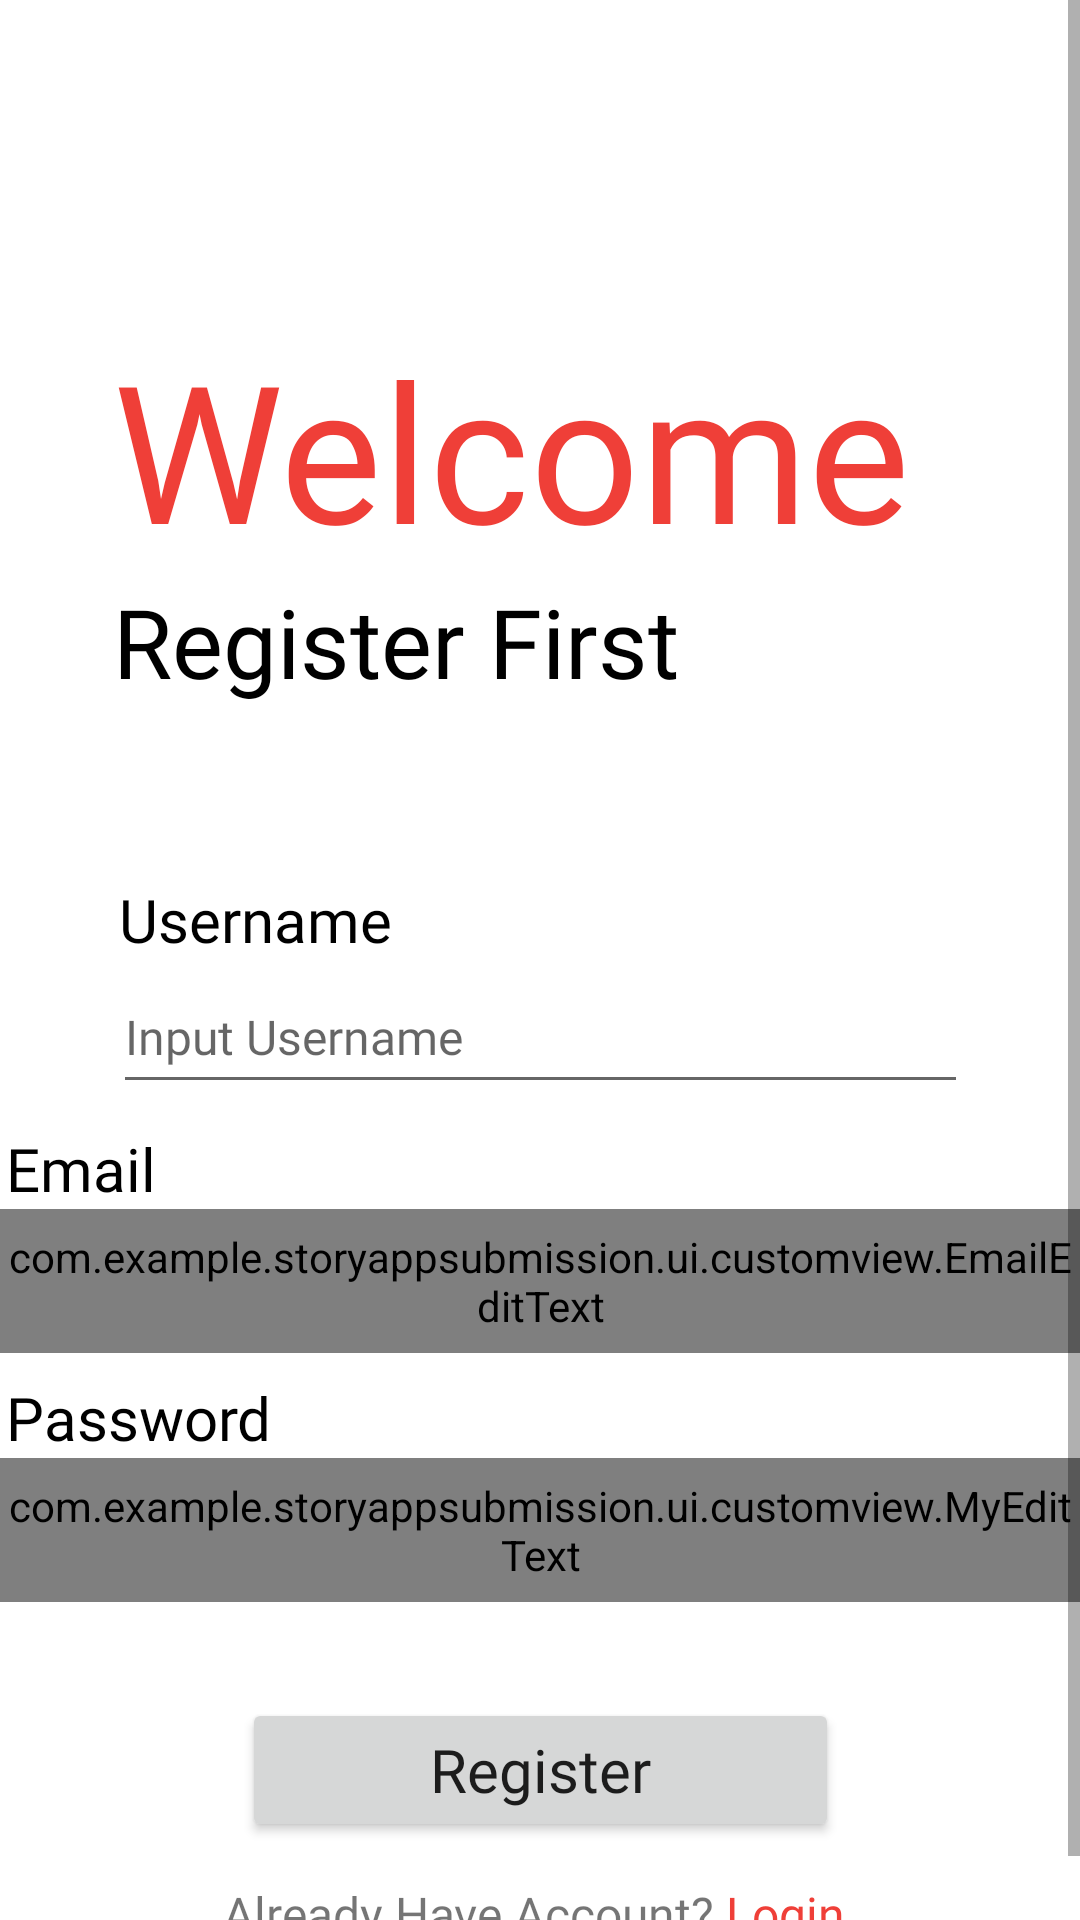

Produce the Android XML layout that renders to this screen, including the resource entries it uses.
<!-- AndroidManifest.xml: application theme Theme.StoryAppSubmission -->
<!-- res/layout/activity_register.xml -->
<?xml version="1.0" encoding="utf-8"?>
<RelativeLayout android:layout_width="match_parent"
    android:layout_height="match_parent"
    xmlns:android="http://schemas.android.com/apk/res/android"
    xmlns:app="http://schemas.android.com/apk/res-auto">

    <com.google.android.material.progressindicator.CircularProgressIndicator
        android:id="@+id/progressBar3"
        android:layout_width="wrap_content"
        android:layout_height="wrap_content"
        android:layout_centerInParent="true"
        android:indeterminate="true"
        android:visibility="invisible"
        app:indicatorSize="100dp"
        app:trackCornerRadius="5dp"
        app:trackThickness="3dp" />

    <ScrollView android:id="@+id/scrollview"
    android:layout_width="match_parent"
    android:layout_height="match_parent">

    <androidx.constraintlayout.widget.ConstraintLayout xmlns:tools="http://schemas.android.com/tools"
    android:layout_width="match_parent"
    android:layout_height="wrap_content"
    tools:context=".ui.auth.LoginActivity">

    <TextView
        android:id="@+id/tvHeader"
        android:layout_width="wrap_content"
        android:layout_height="wrap_content"
        android:layout_marginTop="32dp"
        android:fontFamily="@font/source_sans_pro_bold"
        android:paddingTop="75dp"
        android:text="@string/welcome"
        android:textColor="@color/primary_red"
        android:textSize="64sp"
        app:layout_constraintBottom_toTopOf="@+id/tvHeader1"
        app:layout_constraintStart_toStartOf="@+id/tvNameTitle"
        app:layout_constraintTop_toTopOf="parent"
        app:layout_constraintVertical_bias="0.45" />

    <TextView
        android:id="@+id/tvHeader1"
        android:layout_width="wrap_content"
        android:layout_height="wrap_content"
        android:fontFamily="@font/source_sans_pro"
        android:text="@string/register_first"
        android:textColor="@color/black"
        android:textSize="32sp"
        app:layout_constraintStart_toStartOf="@+id/tvHeader"
        app:layout_constraintTop_toBottomOf="@+id/tvHeader" />

    <TextView
        android:id="@+id/tvNameTitle"
        android:layout_width="wrap_content"
        android:layout_height="wrap_content"
        android:layout_marginTop="32dp"
        android:fontFamily="@font/source_sans_pro_semibold"
        android:paddingStart="2dp"
        android:paddingEnd="2dp"
        android:text="@string/username"
        android:textColor="@color/black"
        android:textSize="20sp"
        app:layout_constraintBottom_toBottomOf="parent"
        app:layout_constraintStart_toStartOf="@+id/etName"
        app:layout_constraintTop_toBottomOf="@+id/tvHeader1"
        app:layout_constraintVertical_bias="0.06999999" />

    <EditText
        android:id="@+id/etName"
        android:layout_width="wrap_content"
        android:layout_height="48dp"
        android:layout_marginStart="16dp"
        android:layout_marginEnd="16dp"
        android:ems="15"
        android:autofillHints="username"
        android:fontFamily="@font/source_sans_pro"
        android:hint="@string/masukkan_username"
        android:inputType="textPersonName"
        android:textSize="16sp"
        app:layout_constraintEnd_toEndOf="parent"
        app:layout_constraintStart_toStartOf="parent"
        app:layout_constraintTop_toBottomOf="@+id/tvNameTitle" />

    <TextView
        android:id="@+id/tvEmail"
        android:layout_width="wrap_content"
        android:layout_height="wrap_content"
        android:layout_marginTop="8dp"
        android:fontFamily="@font/source_sans_pro_semibold"
        android:paddingStart="2dp"
        android:paddingEnd="2dp"
        android:text="@string/email"
        android:textColor="@color/black"
        android:textSize="20sp"
        app:layout_constraintStart_toStartOf="@+id/etEmail"
        app:layout_constraintTop_toBottomOf="@+id/etName" />

    <com.example.storyappsubmission.ui.customview.EmailEditText
        android:id="@+id/etEmail"
        android:layout_width="wrap_content"
        android:layout_height="48dp"
        android:layout_marginStart="16dp"
        android:layout_marginEnd="16dp"
        android:autofillHints="emailAddress"
        android:ems="15"
        android:fontFamily="@font/source_sans_pro"
        android:inputType="textEmailAddress"
        android:hint="@string/masukkan_email"
        android:textSize="16sp"
        app:layout_constraintEnd_toEndOf="parent"
        app:layout_constraintStart_toStartOf="parent"
        app:layout_constraintTop_toBottomOf="@+id/tvEmail" />

    <com.example.storyappsubmission.ui.customview.MyEditText
        android:id="@+id/etPassword"
        android:layout_width="wrap_content"
        android:layout_height="48dp"
        android:layout_marginStart="16dp"
        android:layout_marginEnd="16dp"
        android:ems="15"
        android:fontFamily="@font/source_sans_pro"
        android:hint="@string/masukkan_password"
        android:inputType="textPassword"
        android:textSize="16sp"
        app:layout_constraintEnd_toEndOf="parent"
        app:layout_constraintStart_toStartOf="parent"
        app:layout_constraintTop_toBottomOf="@+id/tvPasswordTitle" />

    <TextView
        android:id="@+id/tvPasswordTitle"
        android:layout_width="wrap_content"
        android:layout_height="wrap_content"
        android:layout_marginTop="8dp"
        android:fontFamily="@font/source_sans_pro_semibold"
        android:paddingStart="2dp"
        android:paddingEnd="2dp"
        android:text="@string/password"
        android:textColor="@color/black"
        android:textSize="20sp"
        app:layout_constraintStart_toStartOf="@+id/etPassword"
        app:layout_constraintTop_toBottomOf="@+id/etEmail" />

    <Button
        android:id="@+id/button"
        android:layout_width="199dp"
        android:layout_height="wrap_content"
        android:layout_marginStart="16dp"
        android:layout_marginTop="32dp"
        android:layout_marginEnd="16dp"
        android:fontFamily="@font/source_sans_pro_bold"
        android:paddingVertical="10dp"
        android:text="@string/register"
        android:textAllCaps="false"
        android:textSize="20sp"
        app:layout_constraintEnd_toEndOf="parent"
        app:layout_constraintStart_toStartOf="parent"
        app:layout_constraintTop_toBottomOf="@+id/etPassword" />

    <TextView
        android:id="@+id/tvRegister"
        android:layout_width="wrap_content"
        android:layout_height="48dp"
        android:clickable="true"
        android:fontFamily="@font/source_sans_pro_semibold"
        android:gravity="center"
        android:text="@string/login"
        android:paddingEnd="4dp"
        android:paddingStart="4dp"
        android:textColor="@color/primary_red"
        android:textSize="16sp"
        app:layout_constraintEnd_toEndOf="parent"
        app:layout_constraintHorizontal_bias="0.5"
        app:layout_constraintStart_toEndOf="@+id/tvBelum"
        app:layout_constraintTop_toBottomOf="@+id/button" />

    <TextView
        android:id="@+id/tvBelum"
        android:layout_width="wrap_content"
        android:layout_height="48dp"
        android:gravity="center"
        android:textSize="16sp"
        android:fontFamily="@font/source_sans_pro_light"
        android:text="@string/sudah_punya_akun"
        app:layout_constraintBaseline_toBaselineOf="@+id/tvRegister"
        app:layout_constraintEnd_toStartOf="@+id/tvRegister"
        app:layout_constraintHorizontal_bias="0.5"
        app:layout_constraintHorizontal_chainStyle="packed"
        app:layout_constraintStart_toStartOf="parent" />

    </androidx.constraintlayout.widget.ConstraintLayout>
</ScrollView>
</RelativeLayout>
<!-- resources referenced by this layout -->
<resources>
  <color name="black">#FF000000</color>
  <color name="primary_red">#EF3F38</color>
  <string name="email">Email</string>
  <string name="login"> Login</string>
  <string name="masukkan_email" translatable="false">Input Email</string>
  <string name="masukkan_password" translatable="false">Input Password</string>
  <string name="masukkan_username" translatable="false">Input Username</string>
  <string name="password" translatable="false">Password</string>
  <string name="register"> Register</string>
  <string name="register_first">Register First</string>
  <string name="sudah_punya_akun">Already Have Account? </string>
  <string name="username" translatable="false">Username</string>
  <string name="welcome">Welcome</string>
  <style name="Theme.StoryAppSubmission" parent="Theme.MaterialComponents.DayNight.DarkActionBar">
          
          <item name="colorPrimary">@color/primary_red</item>
          <item name="colorPrimaryVariant">@color/primary_red</item>
          <item name="colorOnPrimary">@color/white</item>
          
          <item name="colorSecondary">@color/primary_red</item>
          <item name="colorSecondaryVariant">@color/variant_red</item>
          <item name="colorOnSecondary">@color/black</item>
          
          <item name="android:statusBarColor">?attr/colorPrimary</item>
          
      </style>
  <color name="white">#FFFFFFFF</color>
  <color name="variant_red">#FFEAE9</color>
</resources>
